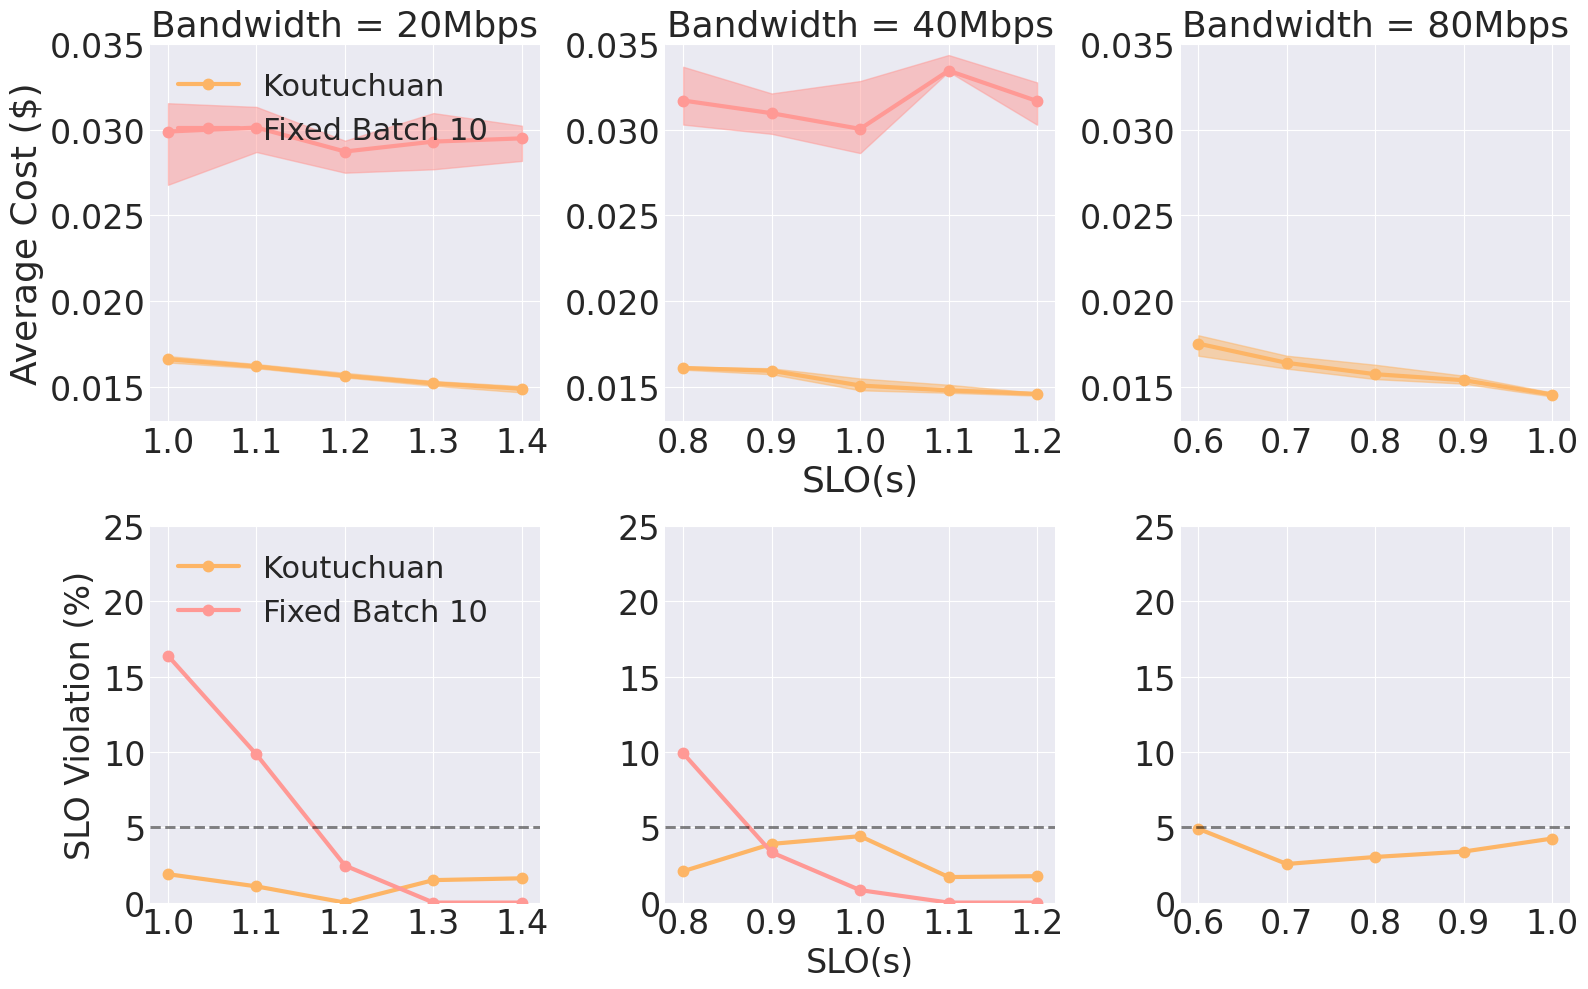

Here is the Python script that generated this plot: (Note: this script raises an exception after producing the figure.)
import matplotlib.pyplot as plt
import numpy as np
import matplotlib
plt.style.use("seaborn-v0_8-darkgrid")

matplotlib.rcParams['font.sans-serif'] = "Times New Roman"
matplotlib.rcParams['font.family'] = "sans-serif"
#data
x1 = ['1.0','1.1','1.2','1.3','1.4']
y1 = [0.016598176,0.016173985,0.015627292,0.015186822,0.014868162]
y1_max = [0.016779688,0.01631424,0.015800225,0.015324217,0.01502121]
y1_min = [0.016408453,0.016071705,0.015534208,0.015048425,0.014653791]
slo_violation_1 = [1.887,1.075,0.000,1.492,1.613]

x2 = ['0.8','0.9','1.0','1.1','1.2']
y2 = [0.016085388,0.015922392,0.015059366,0.014772899,0.014570032]
y2_max = [0.016162658,0.016067041,0.015471404,0.015103054,0.014633924]
y2_min = [0.01598764,0.015716349,0.014780704,0.014635615,0.014468143]
slo_violation_2 = [2.083,3.896,4.412,1.695,1.754]

x3 = ['0.6','0.7','0.8','0.9','1.0']
y3 = [0.017508029,0.016384024,0.015721095,0.015368874,0.014531955]
y3_max = [0.017996467,0.016800564,0.016272065,0.015632604,0.014648029]
y3_min = [0.016799645,0.016046366,0.015433856,0.015167176,0.014415261]
slo_violation_3 = [4.902,2.564,3.030,3.389,4.255]

p1 = [0.029902468,0.030135898,0.028736093,0.029315424,0.02950509]
p1_max = [0.031558387,0.031342071,0.029368755,0.030981787,0.030241878]
p1_min = [0.026789615,0.028705702,0.027497851,0.027697149,0.028187484]
slo_violation_p1 = [16.393,9.836,2.459,0.000,0.000]

p2 = [0.031717045,0.030974161,0.030057918,0.033461611,0.031684848]
p2_max = [0.033687458,0.032127716,0.032852908,0.034374358,0.032774213]
p2_min = [0.030310395,0.029768728,0.028644734,0.033405382,0.030303062]
slo_violation_p2 = [9.917,3.333,0.826,0.000,0.000]



fig, axes = plt.subplots(2, 3,figsize=(16,10))
ax1 = axes[0,0]
ax2 = axes[0,1]
ax3 = axes[0,2]
ax4 = axes[1,0]
ax5 = axes[1,1]
ax6 = axes[1,2]
color_koutuchun = [253/255,181/255,102/255]
color_padding = [1,153/255,149/255]
##############################ax1###########################################
ax1.plot(x1, y1, '.-',linewidth=3,markersize=15,color=color_koutuchun,label='Koutuchuan')
ax1.fill_between(x1, y1_min, y1_max, alpha=0.5,interpolate=True,color=color_koutuchun)
ax1.plot(x1, p1, '.-',linewidth=3,markersize=15,color=color_padding,label='Fixed Batch 10')
ax1.fill_between(x1, p1_min, p1_max, alpha=0.5,interpolate=True,color=color_padding)
# ax1.set_xlabel('SLO',fontsize='16')
ax1.set_ylabel('Average Cost ($)',fontsize='26')
ax1.set_title('Bandwidth = 20Mbps',fontsize='26')
ax1.tick_params(axis='both', which='major', labelsize=24)
ax1.legend(loc='upper left', ncols=1, fontsize='22')

ax1.set_ylim(0.013,0.035)
ax4.plot(x1, slo_violation_1, '.-',linewidth=3,markersize=15,color=color_koutuchun,label='Koutuchuan')
ax4.plot(x1, slo_violation_p1, '.-',linewidth=3,markersize=15,color=color_padding,label='Fixed Batch 10')
ax4.axhline(5, ls='--',color='k', lw=2, alpha=0.5)
ax4.tick_params(axis='both', which='major', labelsize=24)
ax4.legend(loc='upper left', fontsize='22')
ax4.set_ylabel('SLO Violation (%)',fontsize='24')
ax4.set_ylim(0,25)

##############################ax2###########################################
ax2.plot(x2, y2, '.-',linewidth=3,markersize=15,color=color_koutuchun)
ax2.fill_between(x2, y2_min, y2_max, alpha=0.5,interpolate=True,color=color_koutuchun)
ax2.plot(x2, p2, '.-',linewidth=3,markersize=15,color=color_padding)
ax2.fill_between(x2, p2_min, p2_max, alpha=0.5,interpolate=True,color=color_padding)
ax2.set_xlabel('SLO(s)',fontsize='26')
ax2.set_title('Bandwidth = 40Mbps',fontsize='26')
ax2.tick_params(axis='both', which='major', labelsize=24)
ax2.set_ylim(0.013,0.035)
ax5.plot(x2, slo_violation_2, '.-',linewidth=3,markersize=15,color=color_koutuchun)
ax5.plot(x2, slo_violation_p2, '.-',linewidth=3,markersize=15,color = color_padding)
ax5.axhline(5, ls='--',color='k', lw=2, alpha=0.5)
ax5.set_xlabel('SLO(s)',fontsize='24')
ax5.tick_params(axis='both', which='major', labelsize=24)
ax5.set_ylim(0,25)
##############################ax3###########################################
ax3.plot(x3, y3, '.-',linewidth=3,markersize=15,color=color_koutuchun)
ax3.fill_between(x3, y3_min, y3_max, alpha=0.5,interpolate=True,color=color_koutuchun)
# ax3.set_xlabel('SLO',fontsize='16')
# ax3.set_ylabel('Average Cost ($)',fontsize='16')
ax3.set_title('Bandwidth = 80Mbps',fontsize='26')
ax3.tick_params(axis='both', which='major', labelsize=24)
ax3.set_ylim(0.013,0.035)
ax6.plot(x3, slo_violation_3, '.-',linewidth=3,markersize=15,color=color_koutuchun)
ax6.tick_params(axis='both', which='major', labelsize=24)
ax6.axhline(5, ls='--',color='k', lw=2, alpha=0.5)
ax6.set_ylim(0,25)
fig.tight_layout()
plt.savefig('figures/main_1.pdf',format='pdf')
plt.show()

